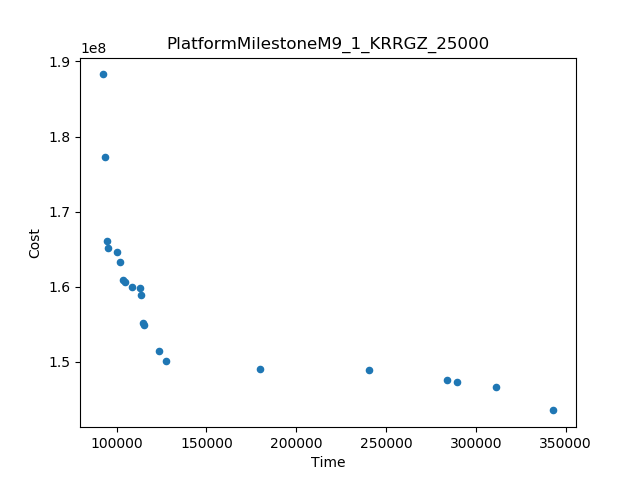

The file beside this chart, header and first rows:
Time, Cost
92123, 1.8826875545495936E8
343225, 1.4353723415304887E8
93522, 1.772369780616681E8
179986, 1.4906567663715556E8
240662, 1.4888298492179552E8
311322, 1.4658625249632698E8
127541, 1.5017325794411087E8
94857, 1.6611165320220575E8
284200, 1.4760423414094058E8
123561, 1.514911058179954E8
289619, 1.4732671692708763E8
115302, 1.5495881217635092E8
113774, 1.588867591484684E8
101723, 1.6327666565463933E8
114485, 1.552032537300271E8
103402, 1.609601675591139E8
100037, 1.6463313570239133E8
95336, 1.651875136151818E8
108675, 1.599886390731022E8
113187, 1.5987594982879394E8
104661, 1.6067098861785197E8
